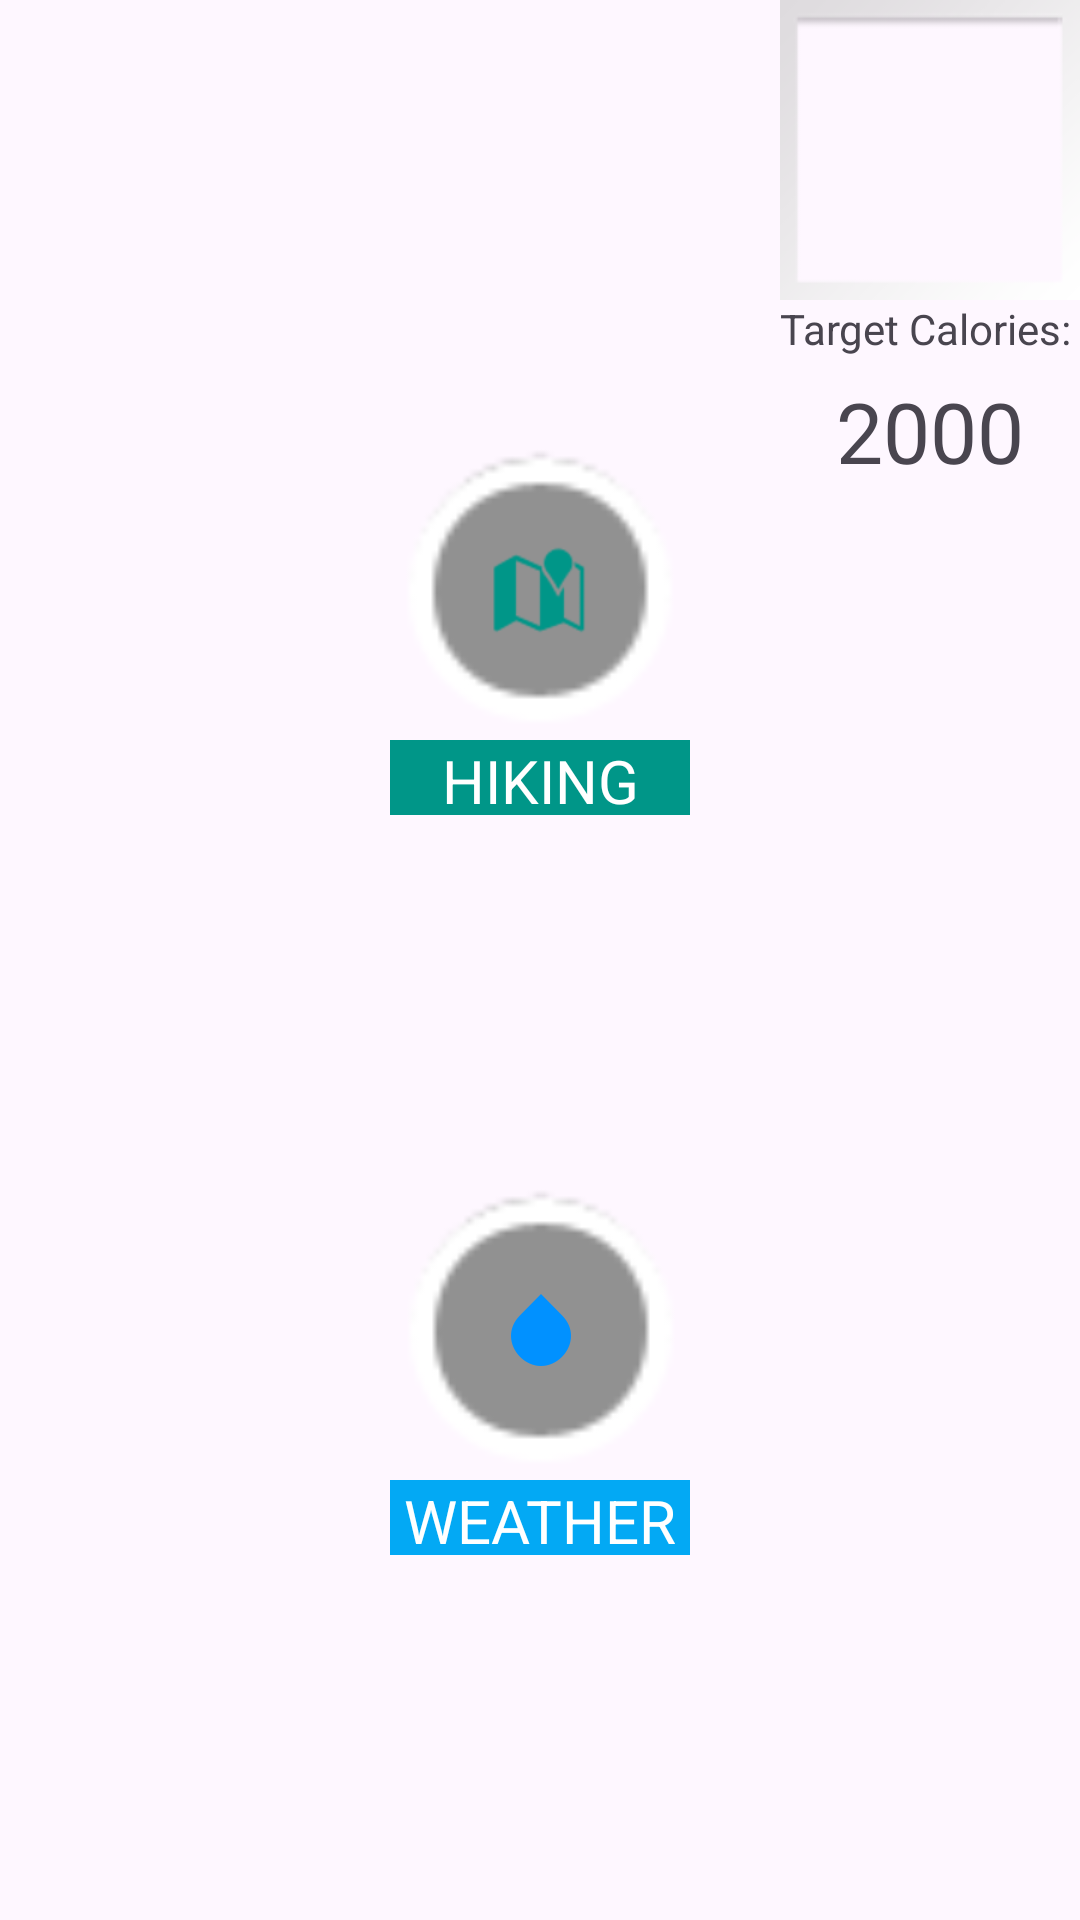

This screen was rendered from an Android layout file. Write that file and the resources it references.
<!-- AndroidManifest.xml: application theme Theme.TheGoodLife -->
<!-- res/layout/activity_homepage.xml -->
<?xml version="1.0" encoding="utf-8"?>
<androidx.constraintlayout.widget.ConstraintLayout xmlns:android="http://schemas.android.com/apk/res/android"
    xmlns:app="http://schemas.android.com/apk/res-auto"
    xmlns:tools="http://schemas.android.com/tools"
    android:layout_width="match_parent"
    android:layout_height="match_parent">
    

    <ImageButton
        android:id="@+id/profButton"
        android:layout_width="100dp"
        android:layout_height="100dp"
        android:background="#00FFFFFF"
        android:scaleType="fitCenter"
        app:layout_constraintEnd_toEndOf="parent"
        app:layout_constraintTop_toTopOf="parent"
        app:srcCompat="@android:drawable/gallery_thumb" />

    <ImageButton
        android:id="@+id/hikeButton"
        android:layout_width="100dp"
        android:layout_height="100dp"
        android:background="@android:drawable/presence_invisible"
        app:layout_constraintBottom_toTopOf="@+id/weatherButton"
        app:layout_constraintEnd_toEndOf="parent"
        app:layout_constraintStart_toStartOf="parent"
        app:layout_constraintTop_toTopOf="parent"
        app:srcCompat="@android:drawable/ic_dialog_map"
        app:tint="#009688" />

    <ImageButton
        android:id="@+id/weatherButton"
        android:layout_width="100dp"
        android:layout_height="100dp"
        android:background="@android:drawable/presence_invisible"
        app:layout_constraintBottom_toBottomOf="parent"
        app:layout_constraintEnd_toEndOf="parent"
        app:layout_constraintHorizontal_bias="0.501"
        app:layout_constraintStart_toStartOf="parent"
        app:layout_constraintTop_toBottomOf="@+id/hikeButton"
        app:srcCompat="?android:attr/textSelectHandle"
        app:tint="#0191FF" />

    <TextView
        android:id="@+id/textView2"
        android:layout_width="100dp"
        android:layout_height="25dp"
        android:text="Target Calories:"
        app:layout_constraintEnd_toEndOf="parent"
        app:layout_constraintTop_toBottomOf="@+id/profButton" />

    <TextView
        android:id="@+id/bmrBox"
        android:layout_width="100dp"
        android:layout_height="50dp"
        android:text="2000"
        android:textAlignment="center"
        android:textSize="28sp"
        app:layout_constraintEnd_toEndOf="parent"
        app:layout_constraintTop_toBottomOf="@+id/textView2" />

    <TextView
        android:id="@+id/textView4"
        android:layout_width="100dp"
        android:layout_height="25dp"
        android:background="#009688"
        android:text="HIKING"
        android:textAlignment="center"
        android:textColor="#FFFFFF"
        android:textSize="20sp"
        app:layout_constraintEnd_toEndOf="parent"
        app:layout_constraintStart_toStartOf="parent"
        app:layout_constraintTop_toBottomOf="@+id/hikeButton" />

    <TextView
        android:id="@+id/textView5"
        android:layout_width="100dp"
        android:layout_height="25dp"
        android:background="#03A9F4"
        android:text="WEATHER"
        android:textAlignment="center"
        android:textColor="#FFFFFF"
        android:textSize="20sp"
        app:layout_constraintEnd_toEndOf="parent"
        app:layout_constraintStart_toStartOf="parent"
        app:layout_constraintTop_toBottomOf="@+id/weatherButton" />
</androidx.constraintlayout.widget.ConstraintLayout>
<!-- resources referenced by this layout -->
<resources>
  <style name="Theme.TheGoodLife" parent="Base.Theme.TheGoodLife" />
  <style name="Base.Theme.TheGoodLife" parent="Theme.Material3.DayNight.NoActionBar">
          
          
      </style>
</resources>
